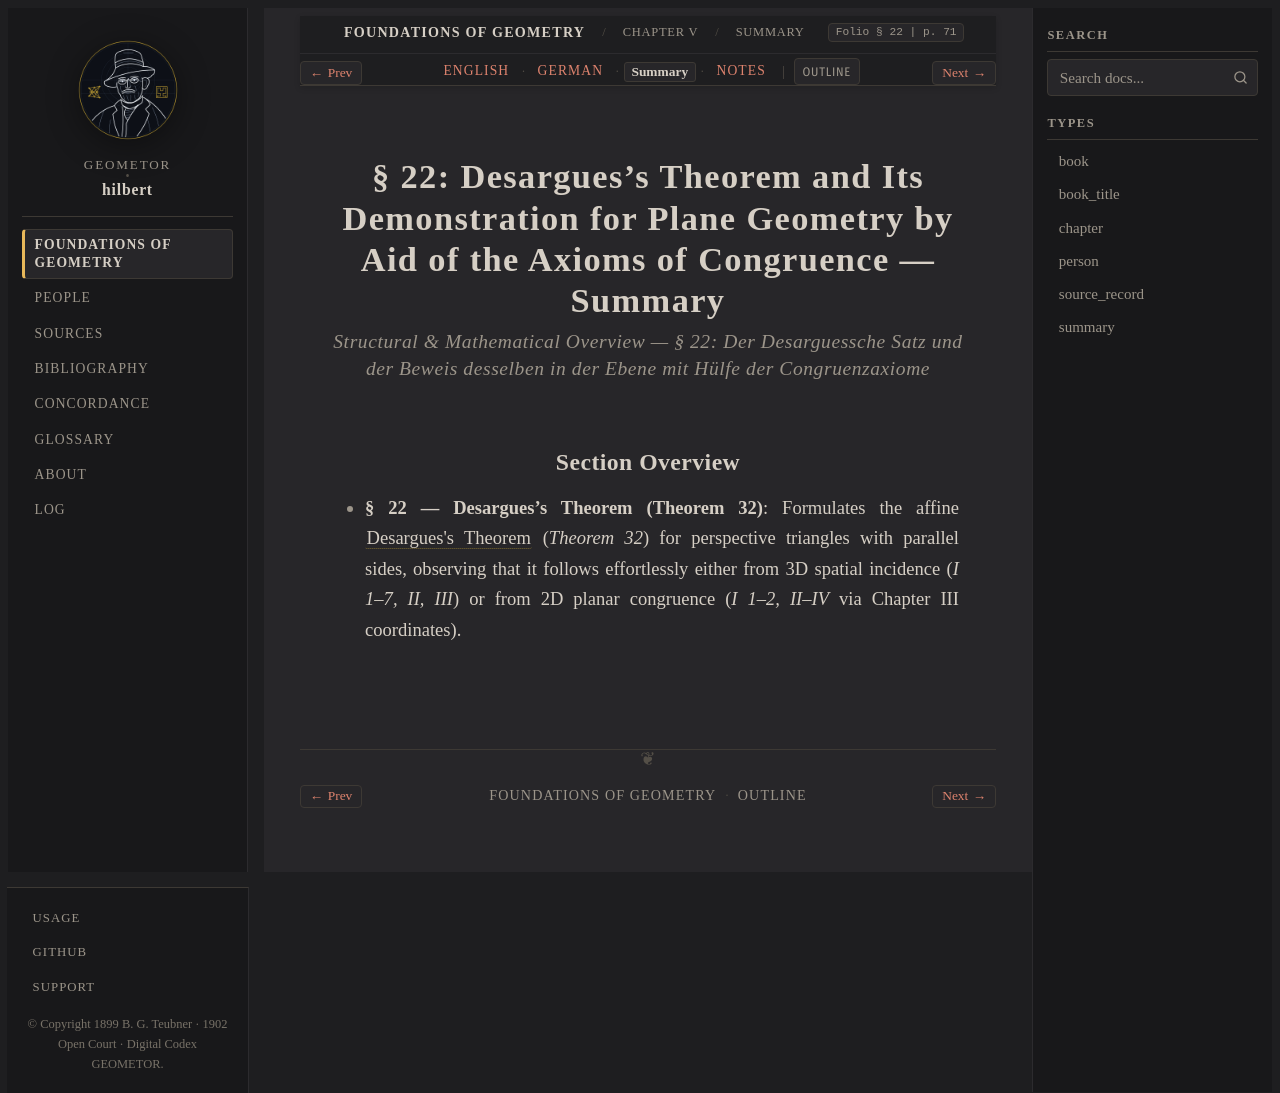

repository: geometor/hilbert · page: grundlagen/chapter_05/sec_22/summary.html · generator: sphinx

:layout: book
:canonical_id: § 22 (Summary)
:breadcrumb_title: Summary
:order: 22
:tracks: English: index | German: de | Summary: summary | Notes: notes

.. _grundlagen-summary-s22:

§ 22: Desargues's Theorem and Its Demonstration for Plane Geometry by Aid of the Axioms of Congruence — Summary
===============================================================================================================

.. rubric:: Structural & Mathematical Overview — *§ 22: Der Desarguessche Satz und der Beweis desselben in der Ebene mit Hülfe der Congruenzaxiome*

Section Overview
----------------

* **§ 22 — Desargues's Theorem (Theorem 32)**: Formulates the affine :term:`Desargues's Theorem <desarguesscher-satz>` (`Theorem 32`) for perspective triangles with parallel sides, observing that it follows effortlessly either from 3D spatial incidence (`I 1–7, II, III`) or from 2D planar congruence (`I 1–2, II–IV` via Chapter III coordinates).
